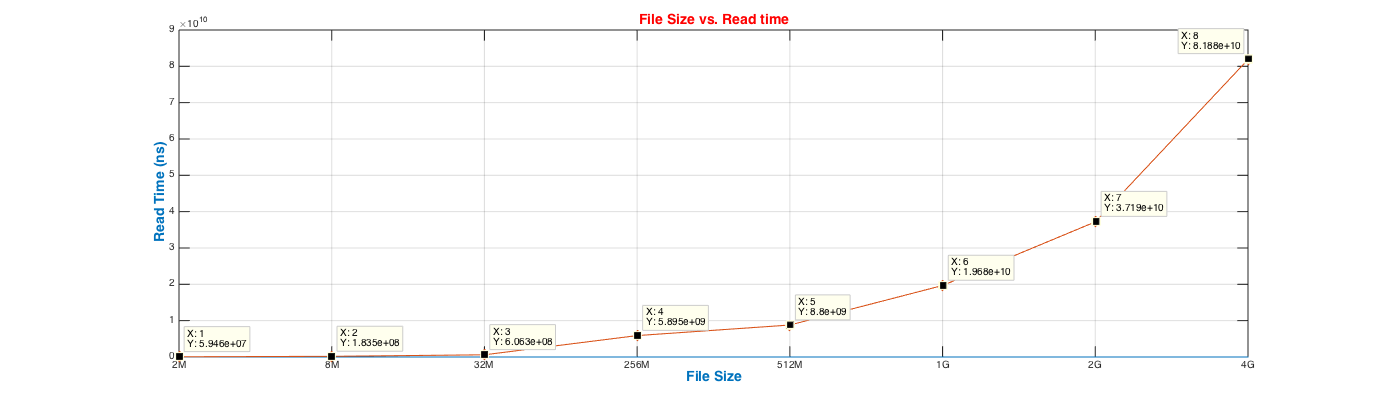

The file beside this chart, header and first rows:
2M, 5.94642e+07
8M, 1.83524e+08
32M, 6.06282e+08
256M, 5.89461e+09
512M, 8.79969e+09
1G, 1.96784e+10
2G, 3.71897e+10
4G, 8.18774e+10
